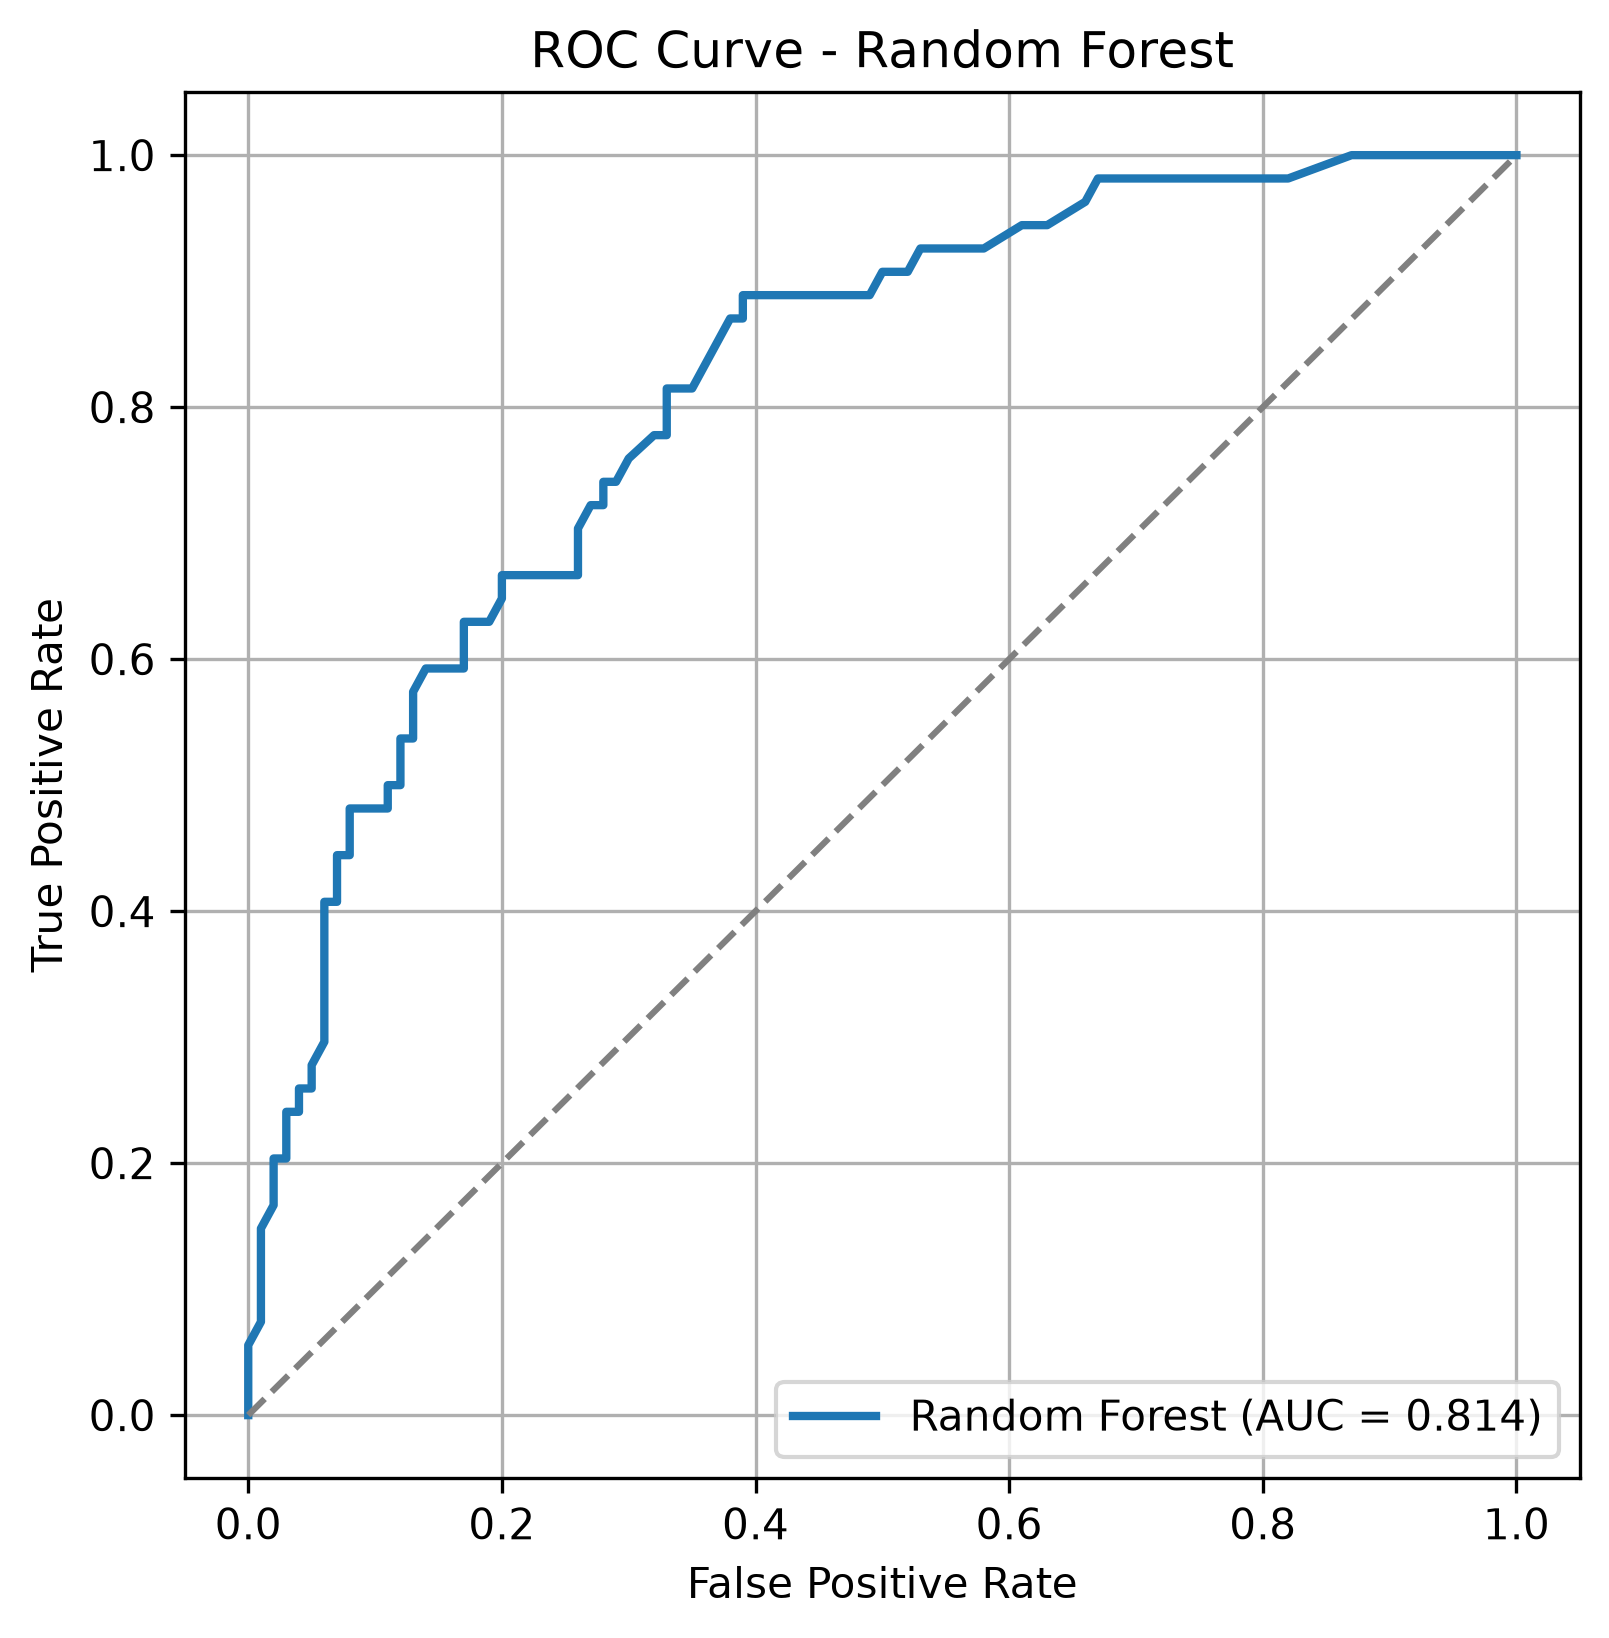

Source data for this figure (header and first rows):
FPR, TPR
0.0, 0.0
0.0, 0.03704
0.0, 0.05556
0.01, 0.07407
0.01, 0.09259
0.01, 0.1296
0.01, 0.1481
0.02, 0.1667
0.02, 0.2037
0.03, 0.2037
0.03, 0.2407
0.04, 0.2407
0.04, 0.2593
0.05, 0.2593
0.05, 0.2778
0.06, 0.2963
0.06, 0.4074
0.07, 0.4074
0.07, 0.4444
0.08, 0.4444
0.08, 0.4815
0.11, 0.4815
0.11, 0.5
0.12, 0.5
0.12, 0.537
0.13, 0.537
0.13, 0.5741
0.14, 0.5926
0.17, 0.5926
0.17, 0.6296
0.19, 0.6296
0.2, 0.6481
0.2, 0.6667
0.26, 0.6667
0.26, 0.7037
0.27, 0.7222
0.28, 0.7222
0.28, 0.7407
0.29, 0.7407
0.3, 0.7593
0.32, 0.7778
0.33, 0.7778
0.33, 0.8148
0.35, 0.8148
0.38, 0.8704
0.39, 0.8704
0.39, 0.8889
0.42, 0.8889
0.46, 0.8889
0.48, 0.8889
0.49, 0.8889
0.5, 0.9074
0.52, 0.9074
0.53, 0.9259
0.54, 0.9259
0.56, 0.9259
0.58, 0.9259
0.61, 0.9444
0.63, 0.9444
0.66, 0.963
... 9 more rows
